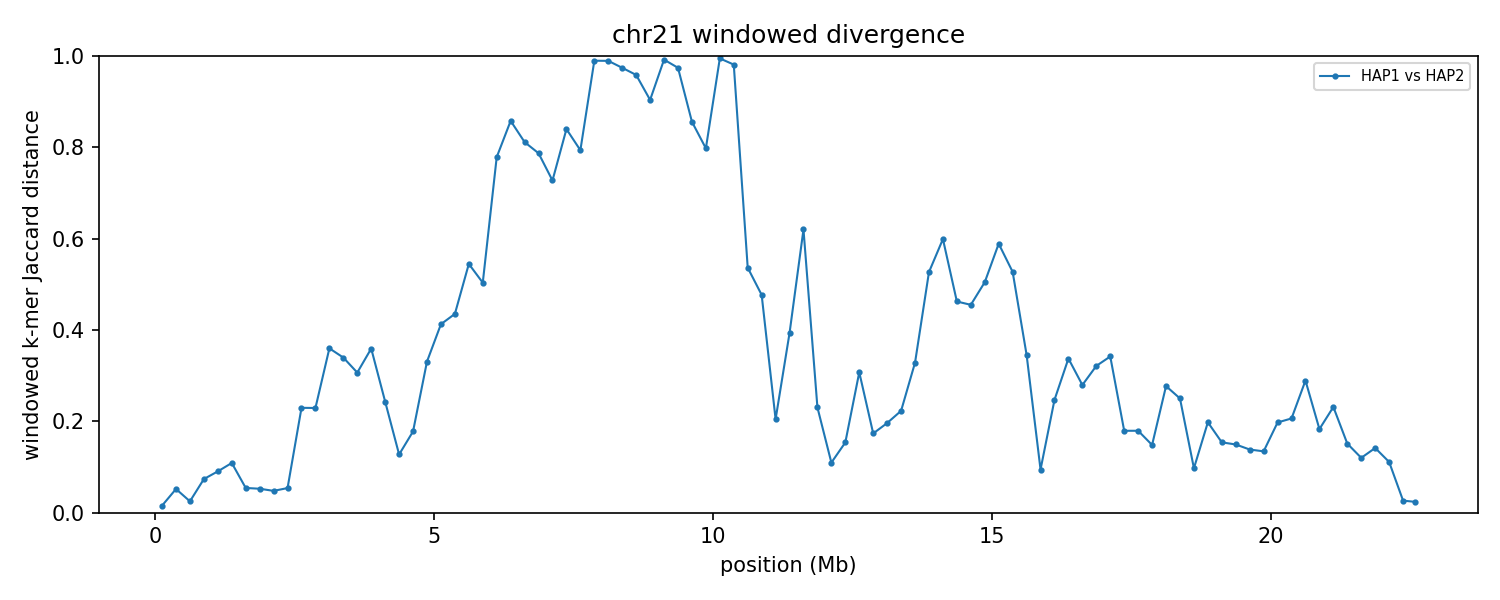

Values plotted in this chart, from the file beside it:
group	win_start	win_end	unit_a	unit_b	hap_a	hap_b	chrom_a	chrom_b	kmers_a	kmers_b	shared	union	jaccard_distance
chr21	1	250000	HAP1_chr21	HAP2_chr21	HAP1	HAP2	21	21	220827	224242	220827	224242	0.01523
chr21	250001	500000	HAP1_chr21	HAP2_chr21	HAP1	HAP2	21	21	244544	244660	238116	251088	0.05166
chr21	500001	750000	HAP1_chr21	HAP2_chr21	HAP1	HAP2	21	21	236990	237052	234060	239982	0.02468
chr21	750001	1000000	HAP1_chr21	HAP2_chr21	HAP1	HAP2	21	21	216593	222559	211204	227948	0.07346
chr21	1000001	1250000	HAP1_chr21	HAP2_chr21	HAP1	HAP2	21	21	241894	242195	230601	253488	0.09029
chr21	1250001	1500000	HAP1_chr21	HAP2_chr21	HAP1	HAP2	21	21	246906	246522	232543	260885	0.1086
chr21	1500001	1750000	HAP1_chr21	HAP2_chr21	HAP1	HAP2	21	21	243966	243969	237201	250734	0.05397
chr21	1750001	2000000	HAP1_chr21	HAP2_chr21	HAP1	HAP2	21	21	245035	244615	238264	251386	0.0522
chr21	2000001	2250000	HAP1_chr21	HAP2_chr21	HAP1	HAP2	21	21	241617	242763	236290	248090	0.04756
chr21	2250001	2500000	HAP1_chr21	HAP2_chr21	HAP1	HAP2	21	21	242598	242981	236091	249488	0.0537
chr21	2500001	2750000	HAP1_chr21	HAP2_chr21	HAP1	HAP2	21	21	242980	243302	211635	274647	0.2294
chr21	2750001	3000000	HAP1_chr21	HAP2_chr21	HAP1	HAP2	21	21	241011	243083	210731	273363	0.2291
chr21	3000001	3250000	HAP1_chr21	HAP2_chr21	HAP1	HAP2	21	21	243252	208028	176156	275124	0.3597
chr21	3250001	3500000	HAP1_chr21	HAP2_chr21	HAP1	HAP2	21	21	181687	201778	152533	230932	0.3395
chr21	3500001	3750000	HAP1_chr21	HAP2_chr21	HAP1	HAP2	21	21	224526	237050	189000	272576	0.3066
chr21	3750001	4000000	HAP1_chr21	HAP2_chr21	HAP1	HAP2	21	21	232686	231194	181163	282717	0.3592
chr21	4000001	4250000	HAP1_chr21	HAP2_chr21	HAP1	HAP2	21	21	233008	235376	201808	266576	0.243
chr21	4250001	4500000	HAP1_chr21	HAP2_chr21	HAP1	HAP2	21	21	237238	237928	221439	253727	0.1273
chr21	4500001	4750000	HAP1_chr21	HAP2_chr21	HAP1	HAP2	21	21	231585	224813	205940	250458	0.1777
chr21	4750001	5000000	HAP1_chr21	HAP2_chr21	HAP1	HAP2	21	21	224030	233524	183438	274116	0.3308
chr21	5000001	5250000	HAP1_chr21	HAP2_chr21	HAP1	HAP2	21	21	237625	236649	175496	298778	0.4126
chr21	5250001	5500000	HAP1_chr21	HAP2_chr21	HAP1	HAP2	21	21	231960	215610	161559	286011	0.4351
chr21	5500001	5750000	HAP1_chr21	HAP2_chr21	HAP1	HAP2	21	21	219856	231481	141229	310108	0.5446
chr21	5750001	6000000	HAP1_chr21	HAP2_chr21	HAP1	HAP2	21	21	238336	230041	155390	312987	0.5035
chr21	6000001	6250000	HAP1_chr21	HAP2_chr21	HAP1	HAP2	21	21	152086	196110	63139	285057	0.7785
chr21	6250001	6500000	HAP1_chr21	HAP2_chr21	HAP1	HAP2	21	21	188400	232296	52340	368356	0.8579
chr21	6500001	6750000	HAP1_chr21	HAP2_chr21	HAP1	HAP2	21	21	229228	224079	71917	381390	0.8114
chr21	6750001	7000000	HAP1_chr21	HAP2_chr21	HAP1	HAP2	21	21	204940	160214	64110	301044	0.787
chr21	7000001	7250000	HAP1_chr21	HAP2_chr21	HAP1	HAP2	21	21	180436	222104	86243	316297	0.7273
chr21	7250001	7500000	HAP1_chr21	HAP2_chr21	HAP1	HAP2	21	21	219604	220922	60790	379736	0.8399
chr21	7500001	7750000	HAP1_chr21	HAP2_chr21	HAP1	HAP2	21	21	225063	229008	77689	376382	0.7936
chr21	7750001	8000000	HAP1_chr21	HAP2_chr21	HAP1	HAP2	21	21	128919	231960	3684	357195	0.9897
chr21	8000001	8250000	HAP1_chr21	HAP2_chr21	HAP1	HAP2	21	21	234683	234072	4930	463825	0.9894
chr21	8250001	8500000	HAP1_chr21	HAP2_chr21	HAP1	HAP2	21	21	235061	178909	10427	403543	0.9742
chr21	8500001	8750000	HAP1_chr21	HAP2_chr21	HAP1	HAP2	21	21	177174	168230	13755	331649	0.9585
chr21	8750001	9000000	HAP1_chr21	HAP2_chr21	HAP1	HAP2	21	21	165842	134066	26314	273594	0.9038
chr21	9000001	9250000	HAP1_chr21	HAP2_chr21	HAP1	HAP2	21	21	115407	134590	1973	248024	0.992
chr21	9250001	9500000	HAP1_chr21	HAP2_chr21	HAP1	HAP2	21	21	134887	177153	7858	304182	0.9742
chr21	9500001	9750000	HAP1_chr21	HAP2_chr21	HAP1	HAP2	21	21	173072	151149	40816	283405	0.856
chr21	9750001	10000000	HAP1_chr21	HAP2_chr21	HAP1	HAP2	21	21	147851	193251	57385	283717	0.7977
chr21	10000001	10250000	HAP1_chr21	HAP2_chr21	HAP1	HAP2	21	21	162475	174367	1763	335079	0.9947
chr21	10250001	10500000	HAP1_chr21	HAP2_chr21	HAP1	HAP2	21	21	184966	33528	4040	214454	0.9812
chr21	10500001	10750000	HAP1_chr21	HAP2_chr21	HAP1	HAP2	21	21	114841	67737	57836	124742	0.5364
chr21	10750001	11000000	HAP1_chr21	HAP2_chr21	HAP1	HAP2	21	21	68238	65667	45994	87911	0.4768
chr21	11000001	11250000	HAP1_chr21	HAP2_chr21	HAP1	HAP2	21	21	182741	184108	162534	204315	0.2045
chr21	11250001	11500000	HAP1_chr21	HAP2_chr21	HAP1	HAP2	21	21	193931	159602	133516	220017	0.3932
chr21	11500001	11750000	HAP1_chr21	HAP2_chr21	HAP1	HAP2	21	21	213974	215172	118148	310998	0.6201
chr21	11750001	12000000	HAP1_chr21	HAP2_chr21	HAP1	HAP2	21	21	224378	229068	197230	256216	0.2302
chr21	12000001	12250000	HAP1_chr21	HAP2_chr21	HAP1	HAP2	21	21	229581	229343	216181	242743	0.1094
chr21	12250001	12500000	HAP1_chr21	HAP2_chr21	HAP1	HAP2	21	21	233765	229736	212475	251026	0.1536
chr21	12500001	12750000	HAP1_chr21	HAP2_chr21	HAP1	HAP2	21	21	227196	229872	187049	270019	0.3073
chr21	12750001	13000000	HAP1_chr21	HAP2_chr21	HAP1	HAP2	21	21	234831	234367	212345	256853	0.1733
chr21	13000001	13250000	HAP1_chr21	HAP2_chr21	HAP1	HAP2	21	21	209810	212962	188405	234367	0.1961
chr21	13250001	13500000	HAP1_chr21	HAP2_chr21	HAP1	HAP2	21	21	223015	225724	196234	252505	0.2229
chr21	13500001	13750000	HAP1_chr21	HAP2_chr21	HAP1	HAP2	21	21	223270	226439	180683	269026	0.3284
chr21	13750001	14000000	HAP1_chr21	HAP2_chr21	HAP1	HAP2	21	21	220516	226652	143629	303539	0.5268
chr21	14000001	14250000	HAP1_chr21	HAP2_chr21	HAP1	HAP2	21	21	236173	232447	134121	334499	0.599
chr21	14250001	14500000	HAP1_chr21	HAP2_chr21	HAP1	HAP2	21	21	218918	216431	152228	283121	0.4623
chr21	14500001	14750000	HAP1_chr21	HAP2_chr21	HAP1	HAP2	21	21	220478	225990	157485	288983	0.455
chr21	14750001	15000000	HAP1_chr21	HAP2_chr21	HAP1	HAP2	21	21	220435	225294	147667	298062	0.5046
... 31 more rows
